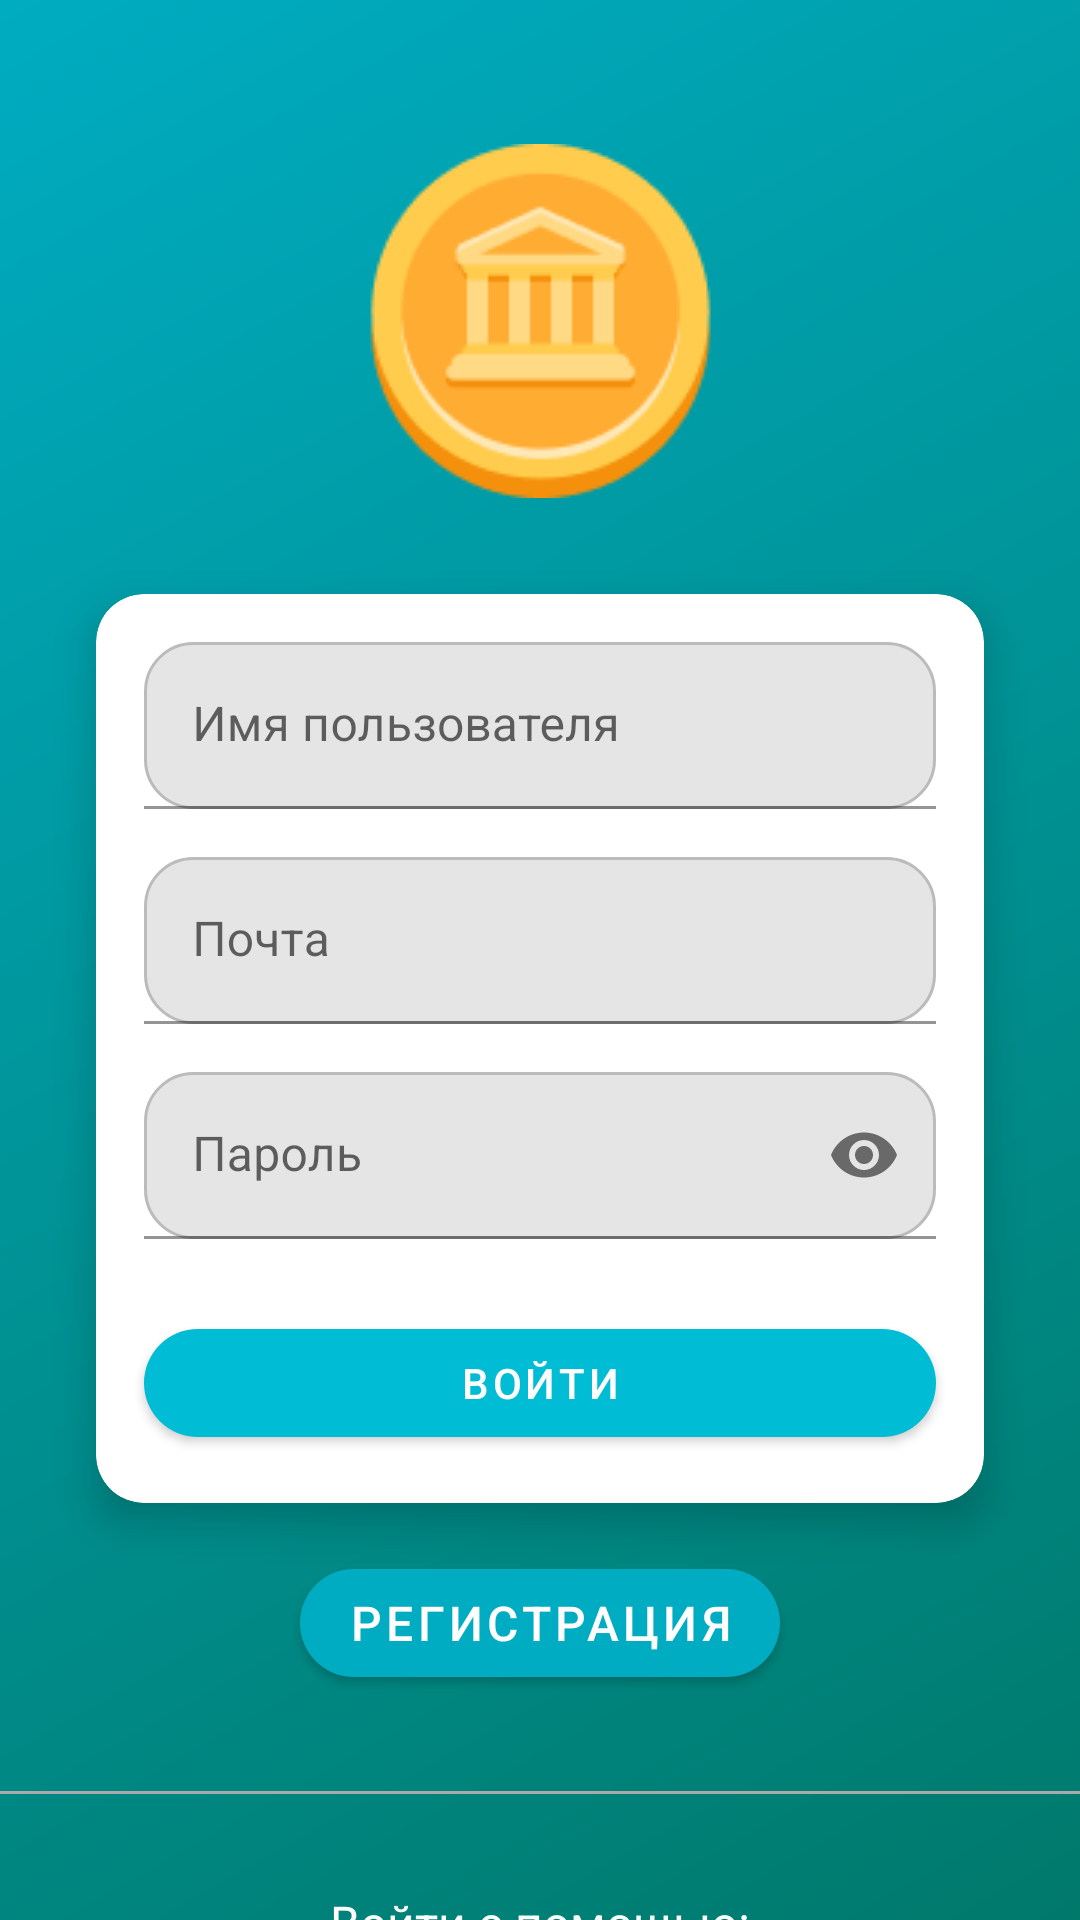

Here is an Android app screen rendered from its layout file. Give the layout XML and the strings, colors and styles it references.
<!-- AndroidManifest.xml: application theme Theme.Home_accaunting -->
<!-- res/layout/activity_main.xml -->
<?xml version="1.0" encoding="utf-8"?>
<androidx.constraintlayout.widget.ConstraintLayout xmlns:android="http://schemas.android.com/apk/res/android"
    xmlns:app="http://schemas.android.com/apk/res-auto"
    xmlns:tools="http://schemas.android.com/tools"
    android:layout_width="match_parent"
    android:layout_height="match_parent"
    android:background="@drawable/gradient_background">

    <ImageView
        android:id="@+id/logo_image"
        android:layout_width="wrap_content"
        android:layout_height="wrap_content"
        android:layout_marginTop="48dp"
        android:src="@drawable/logo"
        app:layout_constraintEnd_toEndOf="parent"
        app:layout_constraintStart_toStartOf="parent"
        app:layout_constraintTop_toTopOf="parent"
        android:contentDescription="TODO" />

    <com.google.android.material.card.MaterialCardView
        android:id="@+id/login_card"
        android:layout_width="0dp"
        android:layout_height="wrap_content"
        android:layout_marginStart="32dp"
        android:layout_marginTop="32dp"
        android:layout_marginEnd="32dp"
        app:cardCornerRadius="16dp"
        app:cardElevation="8dp"
        app:layout_constraintEnd_toEndOf="parent"
        app:layout_constraintStart_toStartOf="parent"
        app:layout_constraintTop_toBottomOf="@+id/logo_image">

        <androidx.constraintlayout.widget.ConstraintLayout
            android:layout_width="match_parent"
            android:layout_height="match_parent"
            android:paddingTop="16dp"
            android:paddingBottom="16dp">

            <com.google.android.material.textfield.TextInputLayout
                android:id="@+id/username_input_layout"
                android:layout_width="0dp"
                android:layout_height="wrap_content"
                android:layout_marginStart="16dp"
                android:layout_marginEnd="16dp"
                app:layout_constraintEnd_toEndOf="parent"
                app:layout_constraintStart_toStartOf="parent"
                app:layout_constraintTop_toTopOf="parent">

                <com.google.android.material.textfield.TextInputEditText
                    android:id="@+id/username_input"
                    android:layout_width="match_parent"
                    android:layout_height="wrap_content"
                    android:background="@drawable/rounded_input_background"
                    android:hint="Имя пользователя"
                    android:inputType="textPersonName"
                    android:textColorHint="#616161" />
            </com.google.android.material.textfield.TextInputLayout>

            <com.google.android.material.textfield.TextInputLayout
                android:id="@+id/email_input_layout"
                android:layout_width="0dp"
                android:layout_height="wrap_content"
                android:layout_marginStart="16dp"
                android:layout_marginEnd="16dp"
                android:layout_marginTop="16dp"
                app:layout_constraintEnd_toEndOf="parent"
                app:layout_constraintStart_toStartOf="parent"
                app:layout_constraintTop_toBottomOf="@+id/username_input_layout">

                <com.google.android.material.textfield.TextInputEditText
                    android:id="@+id/email_input"
                    android:layout_width="match_parent"
                    android:layout_height="wrap_content"
                    android:background="@drawable/rounded_input_background"
                    android:hint="Почта"
                    android:inputType="textEmailAddress"
                    android:textColorHint="#616161" />
            </com.google.android.material.textfield.TextInputLayout>


            <com.google.android.material.textfield.TextInputLayout
                android:id="@+id/password_input_layout"
                android:layout_width="0dp"
                android:layout_height="wrap_content"
                android:layout_marginStart="16dp"
                android:layout_marginTop="16dp"
                android:layout_marginEnd="16dp"
                app:endIconMode="password_toggle"
                app:layout_constraintEnd_toEndOf="parent"
                app:layout_constraintStart_toStartOf="parent"
                app:layout_constraintTop_toBottomOf="@+id/email_input_layout">

                <com.google.android.material.textfield.TextInputEditText
                    android:id="@+id/password_input"
                    android:layout_width="match_parent"
                    android:layout_height="wrap_content"
                    android:background="@drawable/rounded_input_background"
                    android:hint="Пароль"
                    android:inputType="textPassword"
                    android:textColorHint="#616161" />
            </com.google.android.material.textfield.TextInputLayout>

            <com.google.android.material.button.MaterialButton
                android:id="@+id/login_button"
                android:layout_width="0dp"
                android:layout_height="wrap_content"
                android:layout_marginStart="16dp"
                android:layout_marginTop="24dp"
                android:layout_marginEnd="16dp"
                android:text="Войти"
                app:backgroundTint="#00BCD4"
                app:cornerRadius="24dp"
                app:layout_constraintEnd_toEndOf="parent"
                app:layout_constraintStart_toStartOf="parent"
                app:layout_constraintTop_toBottomOf="@+id/password_input_layout" />
        </androidx.constraintlayout.widget.ConstraintLayout>
    </com.google.android.material.card.MaterialCardView>

    <com.google.android.material.button.MaterialButton
        android:id="@+id/register_button"
        android:layout_width="wrap_content"
        android:layout_height="wrap_content"
        android:layout_marginTop="16dp"
        android:text="Регистрация"
        android:textColor="@android:color/white"
        android:textSize="16sp"
        app:cornerRadius="24dp"
        app:layout_constraintEnd_toEndOf="parent"
        app:layout_constraintStart_toStartOf="parent"
        app:layout_constraintTop_toBottomOf="@+id/login_card" />

    <View
        android:id="@+id/divider_line"
        android:layout_width="0dp"
        android:layout_height="1dp"
        android:layout_marginTop="32dp"
        android:background="@android:color/darker_gray"
        app:layout_constraintEnd_toEndOf="parent"
        app:layout_constraintStart_toStartOf="parent"
        app:layout_constraintTop_toBottomOf="@+id/register_button" />

    <TextView
        android:id="@+id/social_login_text"
        android:layout_width="wrap_content"
        android:layout_height="wrap_content"
        android:layout_marginTop="32dp"
        android:text="Войти с помощью:"
        android:textColor="@android:color/white"
        android:textSize="16sp"
        app:layout_constraintEnd_toEndOf="parent"
        app:layout_constraintStart_toStartOf="parent"
        app:layout_constraintTop_toBottomOf="@+id/divider_line" />

    <ImageView
        android:id="@+id/google_login_icon"
        android:layout_width="48dp"
        android:layout_height="48dp"
        android:layout_marginTop="16dp"
        android:src="@drawable/google_icon"
        android:onClick="onGoogleLoginClicked"
        app:layout_constraintEnd_toStartOf="@+id/facebook_login_icon"
        app:layout_constraintHorizontal_chainStyle="packed"
        app:layout_constraintStart_toStartOf="parent"
        app:layout_constraintTop_toBottomOf="@+id/social_login_text" />

    <ImageView
        android:id="@+id/facebook_login_icon"
        android:layout_width="48dp"
        android:layout_height="48dp"
        android:layout_marginStart="16dp"
        android:layout_marginTop="16dp"
        android:src="@drawable/facebook_icon"
        app:layout_constraintEnd_toEndOf="parent"
        app:layout_constraintStart_toEndOf="@+id/google_login_icon"
        app:layout_constraintTop_toBottomOf="@+id/social_login_text" />

</androidx.constraintlayout.widget.ConstraintLayout>
<!-- resources referenced by this layout -->
<resources>
  <!-- drawable gradient_background (drawable) -->
  <?xml version="1.0" encoding="utf-8"?>
  <shape xmlns:android="http://schemas.android.com/apk/res/android">
      <gradient
          android:startColor="#00796B"
          android:endColor="#00ACC1"
          android:angle="135" />
  </shape>
  <!-- drawable logo: png bitmap (drawable, 5011 bytes) -->
  <!-- drawable rounded_input_background (drawable) -->
  <?xml version="1.0" encoding="utf-8"?>
  <selector xmlns:android="http://schemas.android.com/apk/res/android">
      <item>
          <shape>
              <solid android:color="#80CCCCCC"/>
              <corners android:radius="16dp"/>
              <stroke android:color="#BBBBBB" android:width="1dp"/>
          </shape>
      </item>
  </selector>
  <style name="Theme.Home_accaunting" parent="Theme.MaterialComponents.DayNight.NoActionBar">
          
          <item name="colorPrimary">@color/main</item>
          <item name="colorPrimaryVariant">@color/main</item>
          <item name="colorOnPrimary">@color/white</item>
          
          <item name="colorSecondary">@color/teal_200</item>
          <item name="colorSecondaryVariant">@color/teal_700</item>
          <item name="colorOnSecondary">@color/black</item>
          
          <item name="android:statusBarColor" tools:targetApi="l">?attr/colorPrimaryVariant</item>
          
      </style>
  <color name="main">#00ACC1</color>
  <color name="white">#FFFFFFFF</color>
  <color name="teal_200">#FF03DAC5</color>
  <color name="teal_700">#FF018786</color>
  <color name="black">#FF000000</color>
</resources>
